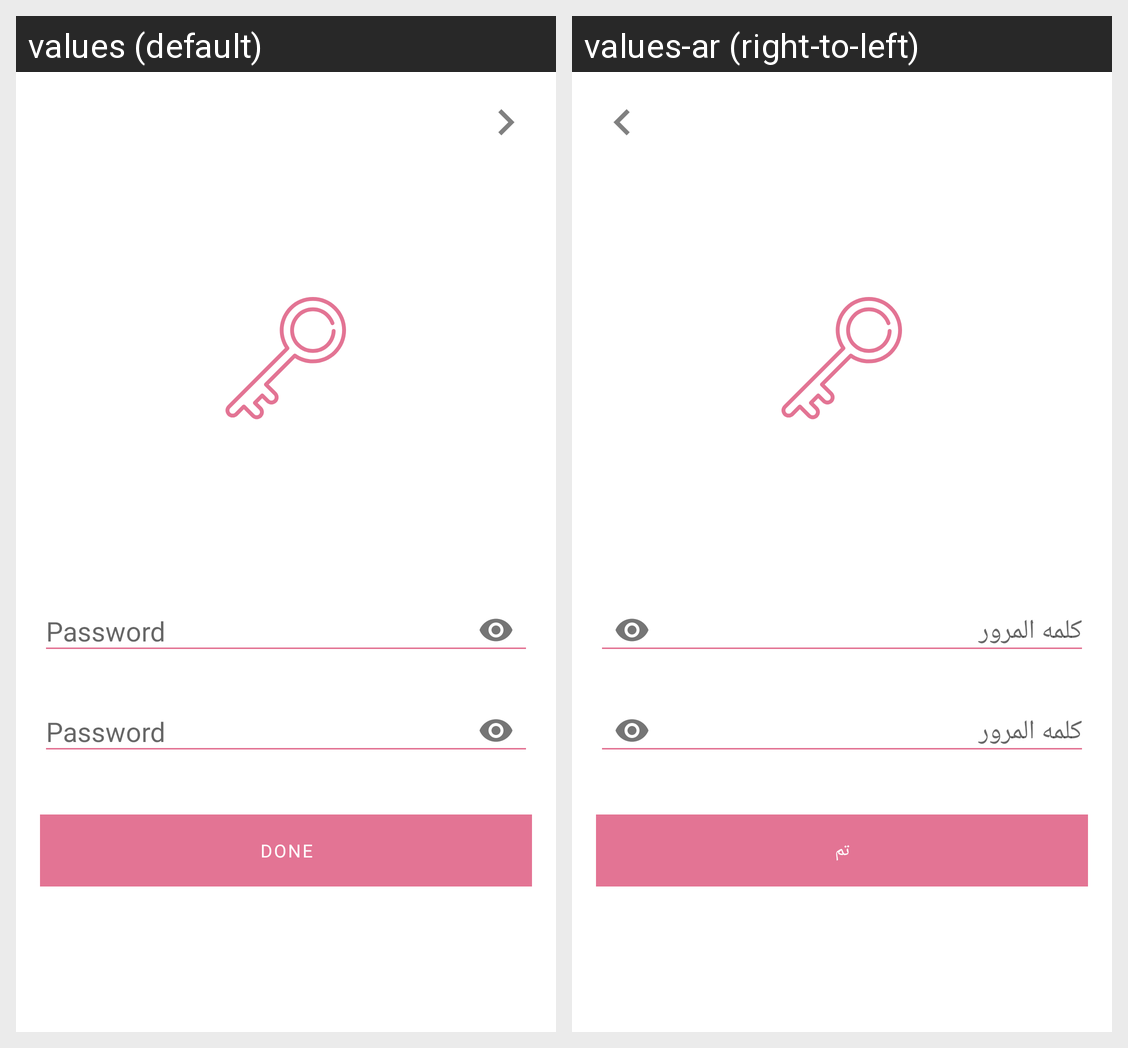

Here is an Android app screen in its default locale and in the app's own translations. Write out the translated-string differences for the strings that appear on this screen.
Android screen res/layout/new_password_activity.xml rendered under 2 locales, left to right: values (default), values-ar (right-to-left). Device: Nexus 5 (rendered at 1080×1920; each locale shown at half size, 540×960, under a caption strip naming it); theme Theme.Markets.
Strings drawn on this screen, with the default value and each locale's value (text and hints the layout hard-codes, and strings that could not be matched under every locale, appear in the picture but are not listed):

password
  values: Password
  values-ar: كلمه المرور

done
  values: done
  values-ar: تم
